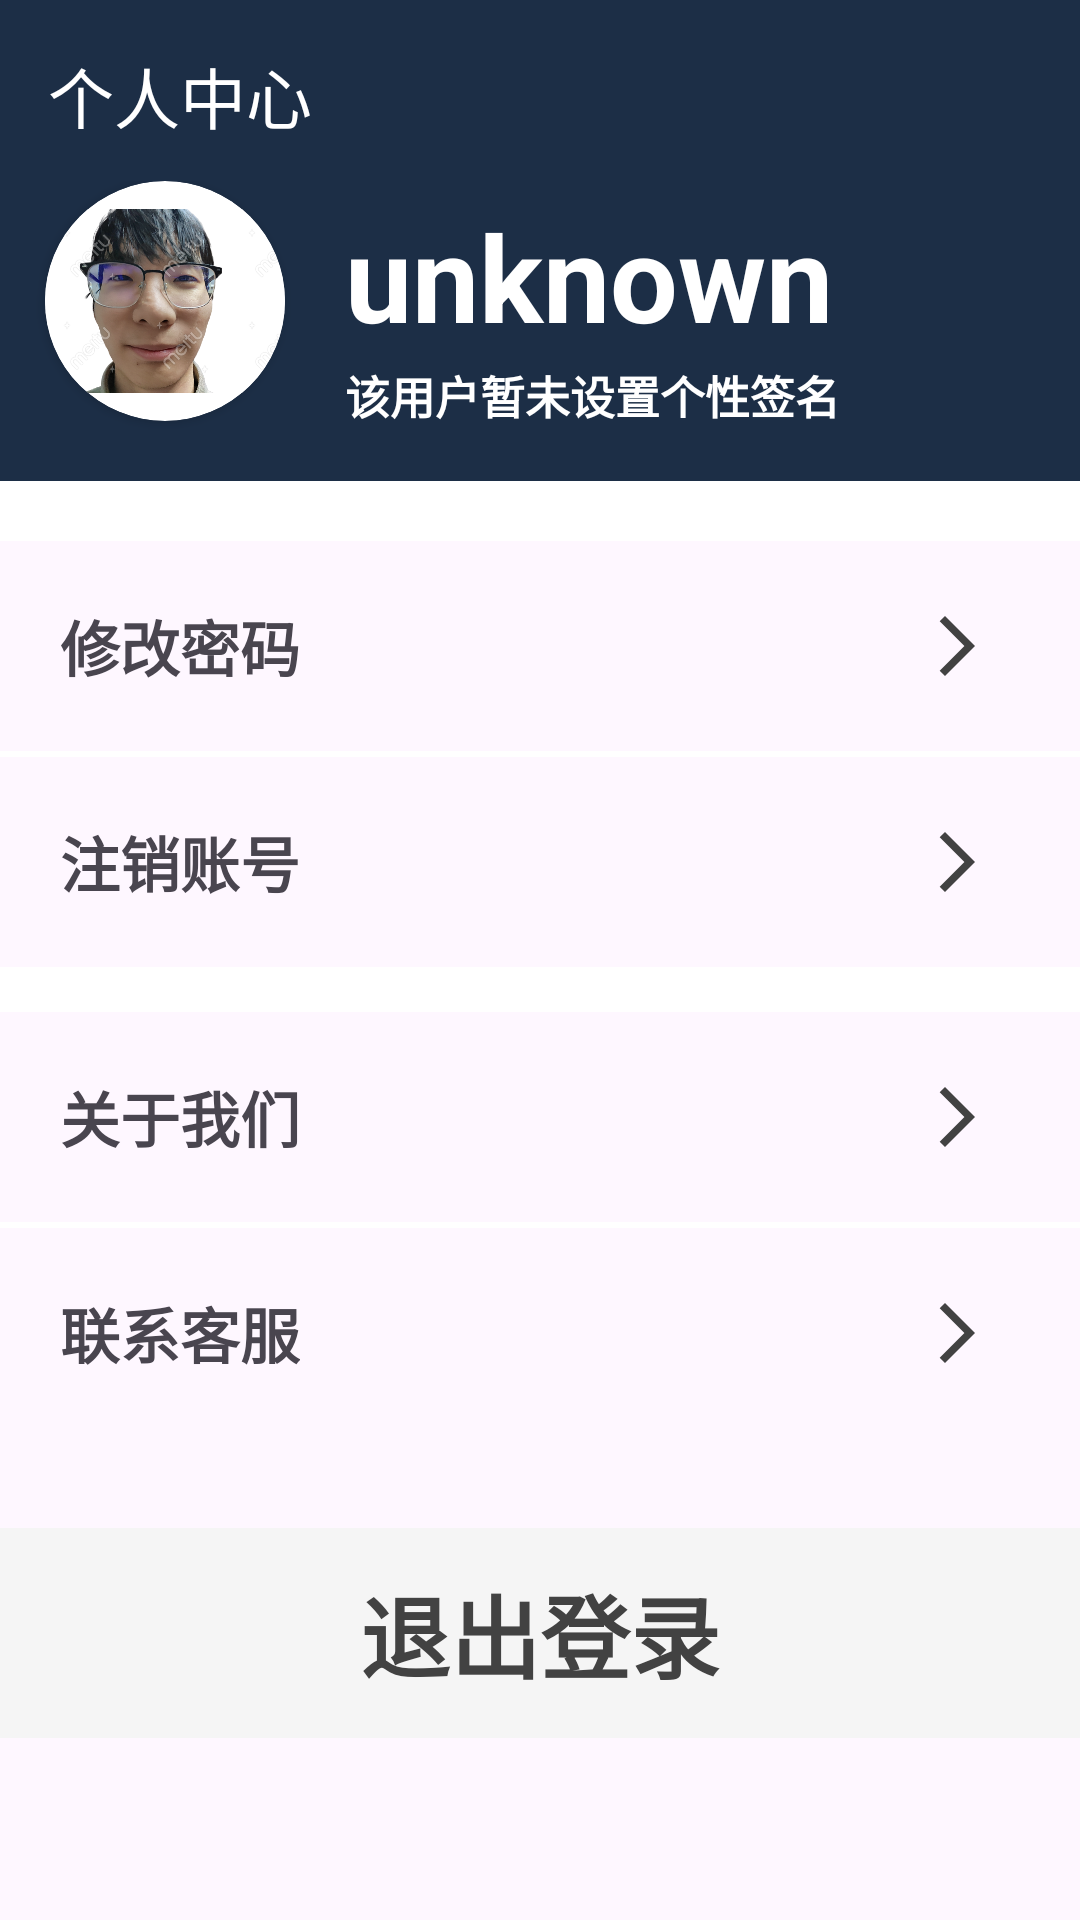

Reconstruct the res/layout file that produces this screen, plus the resources it refers to.
<!-- AndroidManifest.xml: application theme Theme.ChatRoom2 -->
<!-- res/layout/fragment_personal_center.xml -->
<?xml version="1.0" encoding="utf-8"?>
<androidx.appcompat.widget.LinearLayoutCompat
        xmlns:android="http://schemas.android.com/apk/res/android"
        xmlns:tools="http://schemas.android.com/tools"
        android:layout_width="match_parent"
        xmlns:app="http://schemas.android.com/apk/res-auto"
        android:orientation="vertical"
        android:layout_height="match_parent"
        tools:context=".fragment.PersonalCenterFragment">

    <androidx.appcompat.widget.Toolbar

            android:layout_width="match_parent"
            android:layout_height="wrap_content"
            android:background="@color/primary"
            app:title="个人中心"
            app:titleTextColor="@color/white">











        
        
        
        
        
        

    </androidx.appcompat.widget.Toolbar>

    <androidx.appcompat.widget.LinearLayoutCompat
            android:layout_width="match_parent"
            android:layout_height="100dp"
            android:layout_gravity="center_vertical"
            android:background="@color/primary"
            android:layout_marginTop="-4dp">

        <androidx.cardview.widget.CardView
                android:layout_height="80dp"
                android:layout_width="80dp"
                android:layout_marginLeft="15dp"
                app:cardCornerRadius="40dp">

            
            <ImageView
                    android:layout_width="match_parent"
                    android:layout_height="match_parent"
                    android:src="@drawable/cc_face"
            />

        </androidx.cardview.widget.CardView>

        <androidx.appcompat.widget.LinearLayoutCompat
                android:layout_width="wrap_content"
                android:layout_height="wrap_content"
                android:orientation="vertical"
                android:layout_marginLeft="20dp">

            <TextView
                    android:id="@+id/tv_username"
                    android:layout_width="wrap_content"
                    android:layout_height="wrap_content"
                    android:layout_marginTop="5dp"
                    android:textStyle="bold"
                    android:text="unknown"
                    android:textColor="@color/white"
                    android:textSize="40sp"
                    android:layout_gravity="center_vertical"
            />

            <TextView
                    android:id="@+id/tv_signature"
                    android:layout_width="wrap_content"
                    android:layout_height="wrap_content"
                    android:textStyle="bold"
                    android:layout_marginTop="2dp"
                    android:text="该用户暂未设置个性签名"
                    android:textColor="@color/white"
                    android:textSize="15sp"
                    android:layout_gravity="center_vertical"/>

        </androidx.appcompat.widget.LinearLayoutCompat>

    </androidx.appcompat.widget.LinearLayoutCompat>

    <View
            android:layout_width="match_parent"
            android:layout_height="20dp"
            android:background="@color/white"/>

    <RelativeLayout
            android:id="@+id/update_password"
            android:layout_width="match_parent"
            android:layout_height="70dp"
            android:paddingLeft="10dp"
            android:paddingRight="10dp">

        <TextView
                android:layout_width="wrap_content"
                android:layout_height="wrap_content"
                android:layout_centerVertical="true"
                android:layout_marginStart="10dp"
                android:textSize="20sp"
                android:textStyle="bold"
                android:text="修改密码"/>

        <ImageView
                android:layout_width="wrap_content"
                android:layout_height="wrap_content"
                android:layout_alignParentEnd="true"
                android:layout_centerVertical="true"
                android:src="@drawable/baseline_arrow_forward_ios_24"
                android:layout_marginEnd="19dp"
        />
    </RelativeLayout>
    <View
            android:layout_width="match_parent"
            android:layout_height="2dp"
            android:layout_alignParentBottom="true"
            android:background="@color/white"/>

    <RelativeLayout
            android:id="@+id/delete_account"
            android:layout_width="match_parent"
            android:layout_height="70dp"
            android:paddingLeft="10dp"
            android:paddingRight="10dp">

        <TextView
                android:layout_width="wrap_content"
                android:layout_height="wrap_content"
                android:layout_centerVertical="true"
                android:layout_marginStart="10dp"
                android:textSize="20sp"
                android:textStyle="bold"
                android:text="注销账号"/>

        <ImageView
                android:layout_width="wrap_content"
                android:layout_height="wrap_content"
                android:layout_alignParentEnd="true"
                android:layout_centerVertical="true"
                android:src="@drawable/baseline_arrow_forward_ios_24"
                android:layout_marginEnd="19dp"
        />
    </RelativeLayout>
    <View
            android:layout_width="match_parent"
            android:layout_height="15dp"
            android:layout_alignParentBottom="true"
            android:background="@color/white"/>

    <RelativeLayout
            android:id="@+id/about_us"
            android:layout_width="match_parent"
            android:layout_height="70dp"
            android:paddingLeft="10dp"
            android:paddingRight="10dp">

        <TextView
                android:layout_width="wrap_content"
                android:layout_height="wrap_content"
                android:layout_centerVertical="true"
                android:layout_marginStart="10dp"
                android:textSize="20sp"
                android:textStyle="bold"
                android:text="关于我们"/>

        <ImageView
                android:layout_width="wrap_content"
                android:layout_height="wrap_content"
                android:layout_alignParentEnd="true"
                android:layout_centerVertical="true"
                android:src="@drawable/baseline_arrow_forward_ios_24"
                android:layout_marginEnd="19dp"
        />
    </RelativeLayout>
    <View
            android:layout_width="match_parent"
            android:layout_height="2dp"
            android:layout_alignParentBottom="true"
            android:background="@color/white"/>

    <RelativeLayout
            android:id="@+id/contact_customer_service"
            android:layout_width="match_parent"
            android:layout_height="70dp"
            android:paddingLeft="10dp"
            android:paddingRight="10dp">

        <TextView
                android:layout_width="wrap_content"
                android:layout_height="wrap_content"
                android:layout_centerVertical="true"
                android:layout_marginStart="10dp"
                android:textSize="20sp"
                android:textStyle="bold"
                android:text="联系客服"/>

        <ImageView
                android:layout_width="wrap_content"
                android:layout_height="wrap_content"
                android:layout_alignParentEnd="true"
                android:layout_centerVertical="true"
                android:src="@drawable/baseline_arrow_forward_ios_24"
                android:layout_marginEnd="19dp"
        />

    </RelativeLayout>
    <TextView
            android:text="退出登录"
            android:id="@+id/exit"
            android:layout_width="match_parent"
            android:layout_height="70dp"
            android:gravity="center"
            android:textSize="30sp"
            android:textColor="@color/cardview_dark_background"
            android:textStyle="bold"
            android:background="#f5f5f5"
            android:layout_marginTop="30dp"
    />


</androidx.appcompat.widget.LinearLayoutCompat>
<!-- resources referenced by this layout -->
<resources>
  <color name="primary">#1C2E46</color>&gt;
  <color name="white">#FFFFFF</color>&gt;
  <!-- drawable baseline_arrow_forward_ios_24 (drawable) -->
  <vector android:autoMirrored="true" android:height="24dp"
      android:tint="@color/cardview_dark_background" android:viewportHeight="24"
      android:viewportWidth="24" android:width="24dp" xmlns:android="http://schemas.android.com/apk/res/android">
      <path android:fillColor="@android:color/white" android:pathData="M6.23,20.23l1.77,1.77l10,-10l-10,-10l-1.77,1.77l8.23,8.23z"/>
  </vector>
  <!-- drawable cc_face: png bitmap (drawable, 648057 bytes) -->
  <style name="Theme.ChatRoom2" parent="android:Theme.Material.Light.NoActionBar" />
</resources>
